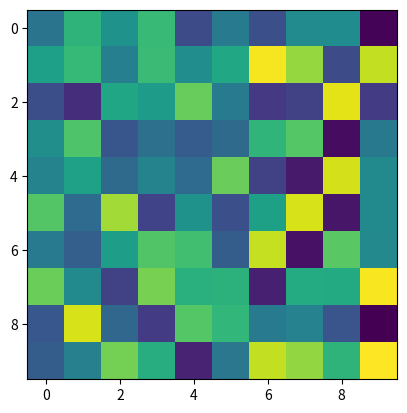

This chart was generated by the following Python code:
import numpy as np
import matplotlib.pyplot as plt


class StaggeredGrid:
    def __init__(self, nx=10, ny=10):
        self.nx = int(nx)
        self.ny = int(ny)

        self.cell = np.zeros((self.ny, self.nx))
        self.hori = np.zeros((self.ny + 1, self.nx))
        self.vert = np.zeros((self.ny, self.nx + 1))
    
    def random_values(self):
        self.hori = (np.random.rand(self.ny + 1, self.nx) - 0.5) * 2
        self.vert = np.random.rand(self.ny, self.nx + 1)

    def cell_centers(self):
        cx = np.arange(self.nx) + 0.5
        cy = np.arange(self.ny) + 0.5
        return np.meshgrid(cx, cy)

    def edge_points(self):
        cx = np.arange(self.nx) + 0.5
        cy = np.arange(self.ny) + 0.5

        hori_xv, hori_yv = np.meshgrid(cx, np.arange(self.ny + 1))
        vert_xv, vert_yv = np.meshgrid(np.arange(self.nx + 1), cy)

        return hori_xv, hori_yv, vert_xv, vert_yv
    
    def gradient_cells(self):
        gradient_hori = np.zeros((self.ny, self.nx))
        for i in range(self.ny):
            gradient_hori[i] = -self.hori[i] + self.hori[i+1]
        return gradient_hori


def main():
    grid = StaggeredGrid(10, 10)
    grid.random_values()

    xv, yv = grid.cell_centers()
    hori_xv, hori_yv, vert_xv, vert_yv = grid.edge_points()

    # fig, ax = plt.subplots()
    # ax.plot(xv, yv, "ko")
    # ax.plot(hori_xv, hori_yv, "ro")
    # ax.plot(vert_xv, vert_yv, "go")
    # ax.set_aspect("equal")
    # plt.show()

    cells = grid.gradient_cells()
    print(cells)
    plt.imshow(cells)
    plt.show()


if __name__ == "__main__":
    main()
